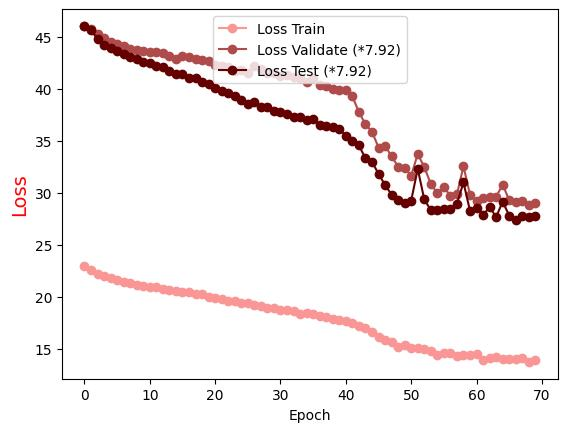

Data behind this chart, as committed beside it:
Epoch, Loss Train, Loss Validate (*7.92), Loss Test (*7.92)
0.0, 22.96, 46.08, 46.03
1.0, 22.57, 45.81, 45.66
2.0, 22.21, 45.27, 44.84
3.0, 21.95, 44.87, 44.23
4.0, 21.78, 44.54, 43.95
5.0, 21.58, 44.36, 43.66
6.0, 21.41, 44.13, 43.39
7.0, 21.28, 43.9, 43.09
8.0, 21.16, 43.75, 42.92
9.0, 21.06, 43.67, 42.64
10.0, 20.93, 43.6, 42.47
11.0, 20.89, 43.52, 42.19
12.0, 20.75, 43.48, 42.15
13.0, 20.64, 43.21, 41.77
14.0, 20.57, 42.92, 41.48
15.0, 20.48, 43.16, 41.44
16.0, 20.4, 43.08, 41.07
17.0, 20.26, 42.85, 41.06
18.0, 20.22, 42.75, 40.63
19.0, 19.94, 42.69, 40.51
20.0, 19.88, 42.31, 40.13
21.0, 19.78, 42.19, 39.79
22.0, 19.62, 42.11, 39.64
23.0, 19.57, 41.78, 39.34
24.0, 19.39, 41.82, 38.97
25.0, 19.42, 41.56, 38.56
26.0, 19.2, 42.26, 38.76
27.0, 19.07, 41.93, 38.25
28.0, 18.93, 41.52, 38.27
29.0, 18.94, 41.53, 37.88
30.0, 18.72, 41.29, 37.77
31.0, 18.75, 41.34, 37.55
32.0, 18.59, 41.13, 37.3
33.0, 18.37, 41.09, 37.26
34.0, 18.43, 40.69, 37.01
35.0, 18.29, 41.05, 37.09
36.0, 18.11, 40.41, 36.5
37.0, 18.05, 40.33, 36.43
38.0, 17.86, 40.04, 36.31
39.0, 17.77, 39.87, 36.16
40.0, 17.62, 39.94, 35.5
41.0, 17.48, 39.28, 35.04
42.0, 17.2, 37.78, 34.58
43.0, 17, 36.61, 33.31
44.0, 16.57, 35.89, 32.98
45.0, 16.11, 34.37, 31.84
46.0, 15.81, 34.54, 30.75
47.0, 15.61, 33.5, 29.83
48.0, 15.13, 32.53, 29.3
49.0, 15.39, 32.38, 28.98
50.0, 15.05, 31.66, 29.26
51.0, 15.03, 33.74, 32.31
52.0, 14.94, 32.48, 29.37
53.0, 14.8, 30.86, 28.34
54.0, 14.39, 29.96, 28.31
55.0, 14.54, 30.55, 28.42
56.0, 14.53, 29.71, 28.45
57.0, 14.26, 29.85, 28.96
58.0, 14.41, 32.55, 31.01
59.0, 14.42, 29.83, 28.27
... 10 more rows
